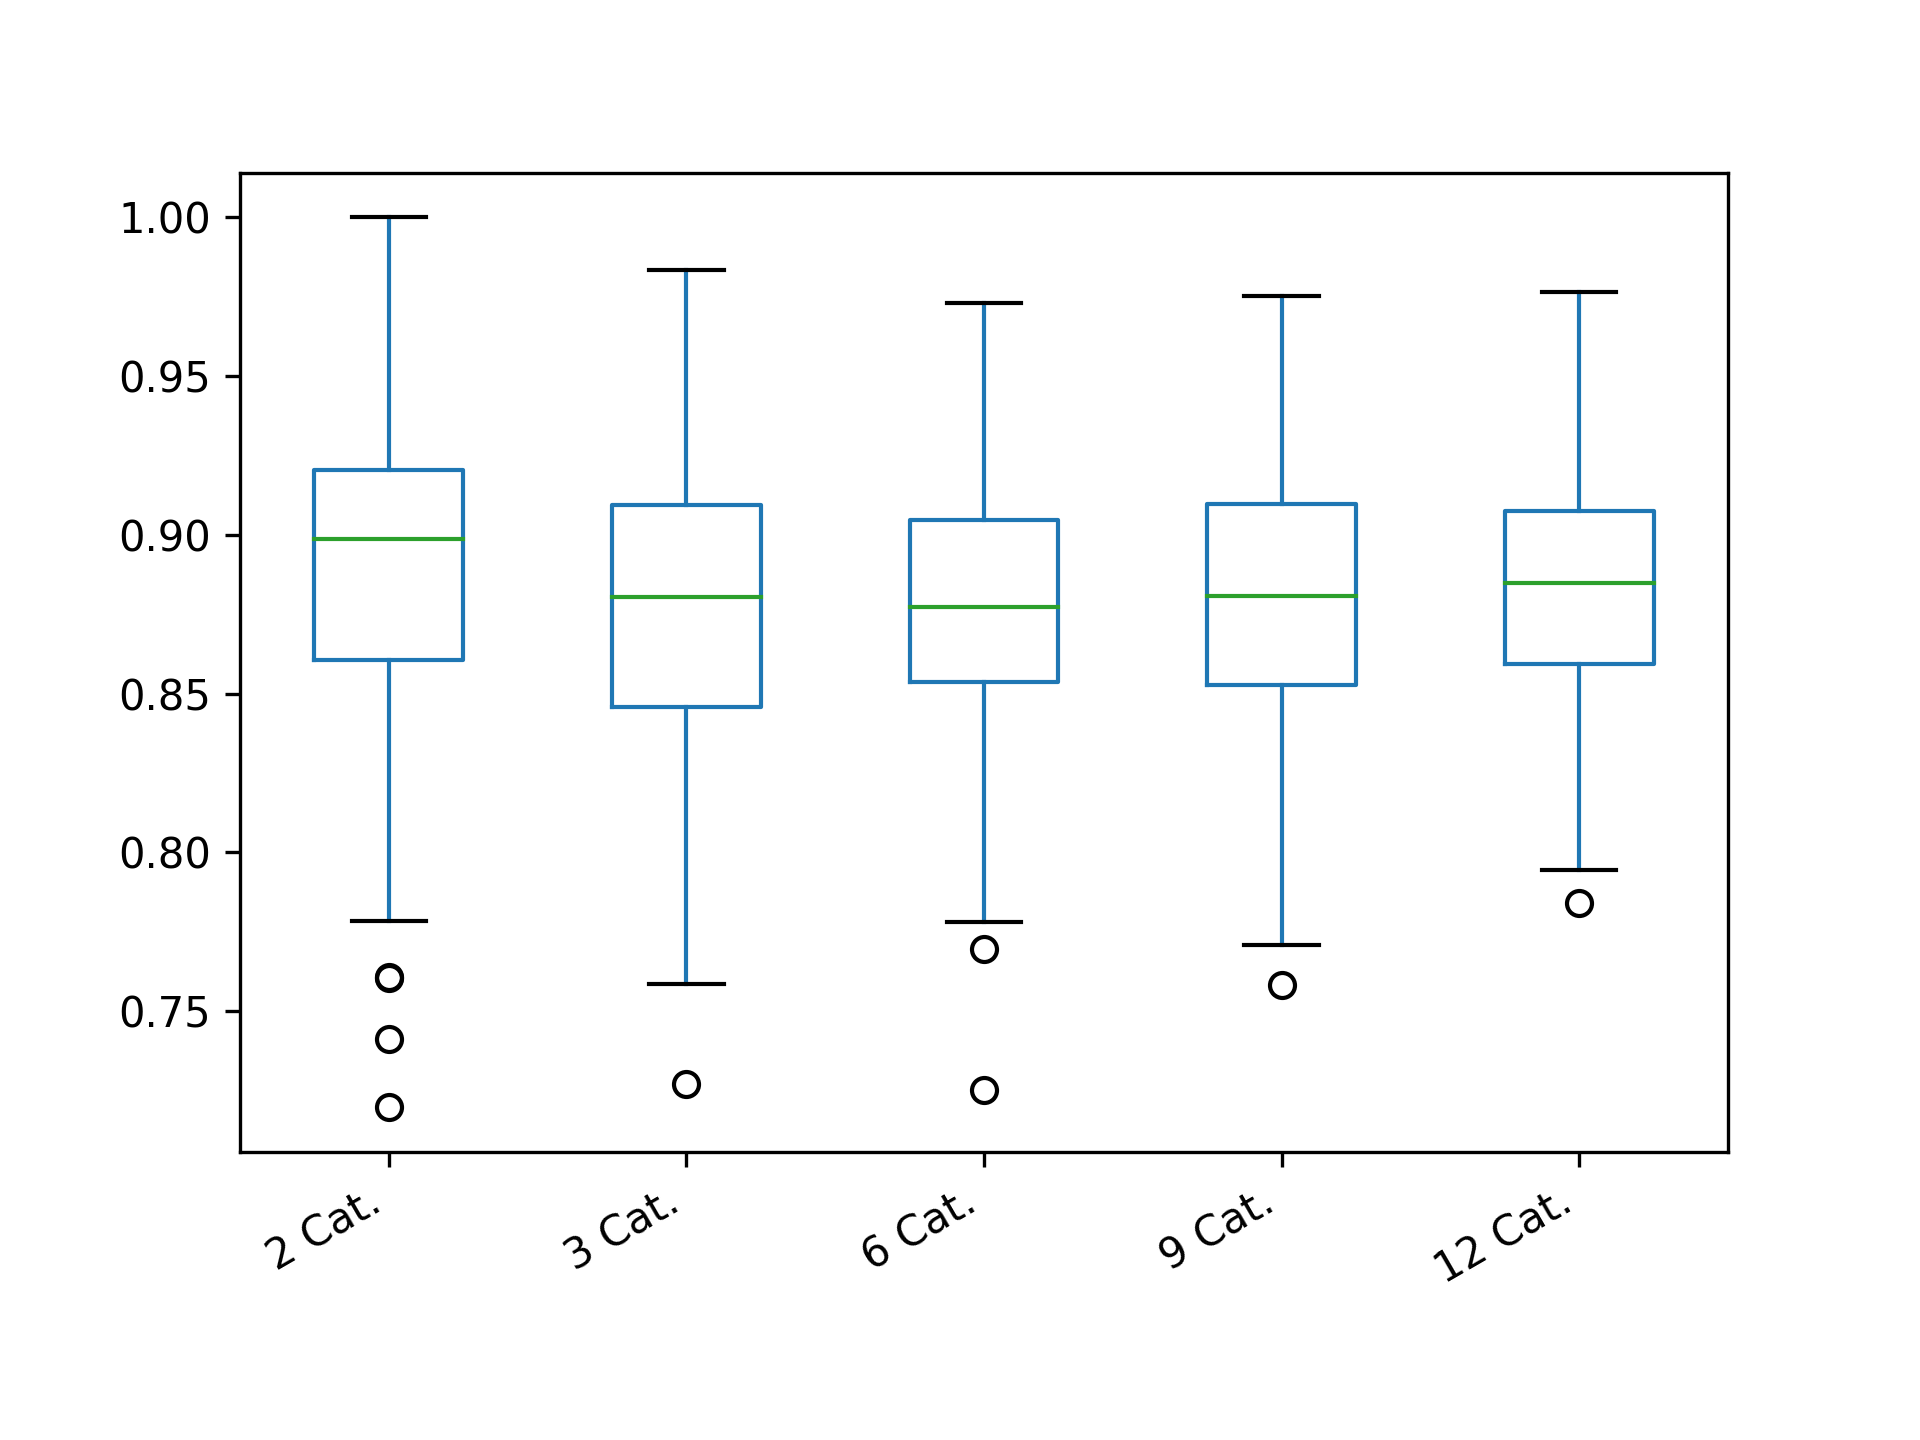

Values plotted in this chart, from the file beside it:
2 Cat.; 3 Cat.; 6 Cat.; 9 Cat.; 12 Cat.
0.8975; 0.8068; 0.8644; 0.8855; 0.8804
0.9004; 0.8327; 0.7252; 0.8419; 0.9528
0.9196; 0.85; 0.865; 0.9294; 0.8441
0.8968; 0.8676; 0.901; 0.8986; 0.8865
0.8798; 0.8135; 0.8657; 0.89; 0.9067
0.8408; 0.8585; 0.9215; 0.8566; 0.9297
0.8205; 0.8525; 0.8819; 0.914; 0.8834
0.8806; 0.8979; 0.8611; 0.9338; 0.8936
0.9601; 0.8402; 0.8621; 0.8851; 0.8789
0.9196; 0.897; 0.8008; 0.8304; 0.9142
0.9389; 0.8454; 0.8423; 0.7941; 0.8866
0.8583; 0.84; 0.8455; 0.8107; 0.8494
0.8704; 0.8458; 0.8793; 0.8092; 0.9027
0.8407; 0.8096; 0.8841; 0.889; 0.8241
0.9155; 0.8129; 0.9028; 0.9091; 0.905
0.9177; 0.8389; 0.8233; 0.8691; 0.826
0.9199; 0.8622; 0.919; 0.758; 0.9017
0.8802; 0.8553; 0.8427; 0.928; 0.8943
0.9596; 0.9171; 0.8194; 0.9487; 0.8141
0.8899; 0.9091; 0.9053; 0.8777; 0.9095
0.9003; 0.8779; 0.9352; 0.8779; 0.8487
0.9602; 0.8954; 0.8598; 0.9256; 0.9301
0.8156; 0.8967; 0.8998; 0.829; 0.87
0.9801; 0.9672; 0.9206; 0.8901; 0.8496
0.8997; 0.9486; 0.9059; 0.8039; 0.9173
0.8802; 0.8618; 0.8935; 0.8039; 0.8851
0.9204; 0.9151; 0.8695; 0.8732; 0.8969
0.8798; 0.9286; 0.8918; 0.8783; 0.8826
0.8968; 0.7783; 0.8961; 0.8516; 0.8952
0.9; 0.9334; 0.8506; 0.8838; 0.9269
0.8392; 0.8015; 0.8405; 0.9029; 0.8812
0.9199; 0.7725; 0.8795; 0.914; 0.8701
0.9005; 0.8751; 0.8439; 0.8371; 0.9075
0.9164; 0.8942; 0.8138; 0.8479; 0.8575
0.9183; 0.9515; 0.8746; 0.8752; 0.8397
0.9; 0.8468; 0.9037; 0.9142; 0.8513
0.9004; 0.8668; 0.932; 0.899; 0.8391
0.9801; 0.8858; 0.9068; 0.8457; 0.9076
0.8408; 0.8925; 0.9184; 0.8582; 0.844
0.9203; 0.8989; 0.9458; 0.8597; 0.8957
0.8798; 0.8981; 0.8938; 0.8948; 0.894
0.8405; 0.8469; 0.8795; 0.8747; 0.8967
0.9799; 0.9287; 0.8541; 0.9244; 0.8624
0.8993; 0.8338; 0.9314; 0.8999; 0.9408
0.94; 0.8749; 0.8607; 0.8136; 0.9086
0.8982; 0.7969; 0.8511; 0.8464; 0.8733
0.82; 0.8485; 0.9246; 0.9378; 0.8337
0.8407; 0.8641; 0.8933; 0.8984; 0.8962
0.9155; 0.9474; 0.8895; 0.8734; 0.9055
0.9402; 0.8658; 0.8959; 0.8895; 0.8835
0.8607; 0.9481; 0.8813; 0.9491; 0.834
0.8583; 0.8678; 0.8566; 0.8803; 0.8621
0.9601; 0.9149; 0.8439; 0.8937; 0.8392
0.9204; 0.8879; 0.8396; 0.866; 0.843
0.8806; 0.9109; 0.8544; 0.9138; 0.8972
0.8405; 0.8355; 0.8395; 0.9128; 0.8271
0.8982; 0.8786; 0.8668; 0.8807; 0.8824
0.8798; 0.9145; 0.8906; 0.8534; 0.8808
0.9402; 0.8573; 0.8385; 0.8287; 0.8705
0.8802; 0.8997; 0.8667; 0.8756; 0.8376
... 340 more rows
